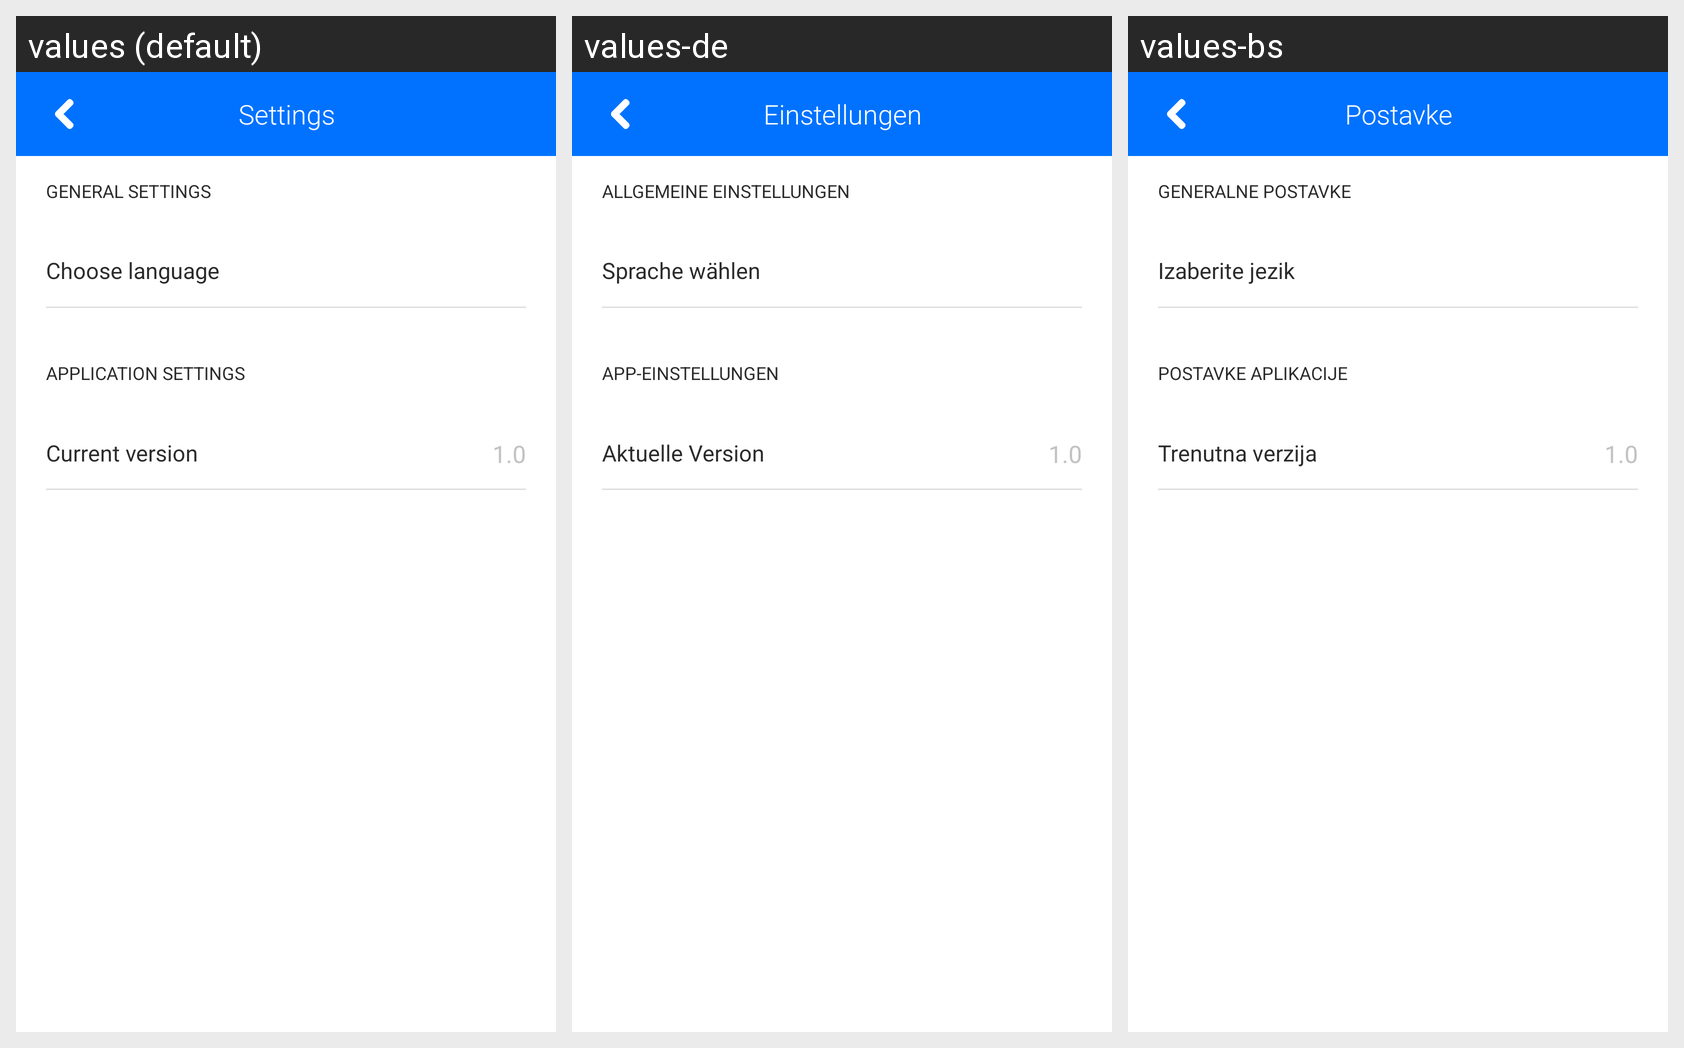

Locale-by-locale string values for the Android screen shown in this grid:
Android screen res/layout/activity_settings.xml rendered under 3 locales, left to right: values (default), values-de, values-bs. Device: Nexus 5 (rendered at 1080×1920; each locale shown at half size, 540×960, under a caption strip naming it); theme AppTheme.
Strings drawn on this screen, with the default value and each locale's value (text and hints the layout hard-codes, and strings that could not be matched under every locale, appear in the picture but are not listed):

settings
  values: Settings
  values-de: Einstellungen
  values-bs: Postavke

general_settings
  values: General settings
  values-de: Allgemeine Einstellungen
  values-bs: Generalne postavke

choose_language
  values: Choose language
  values-de: Sprache wählen
  values-bs: Izaberite jezik

app_settings
  values: Application settings
  values-de: App-Einstellungen
  values-bs: Postavke aplikacije

current_version
  values: Current version
  values-de: Aktuelle Version
  values-bs: Trenutna verzija
